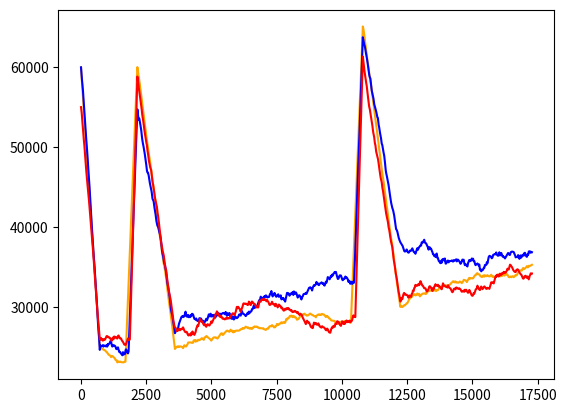

Write the Python code that produced this figure.
import numpy.random as n
import matplotlib.pyplot as plt
import math
from random import normalvariate, triangular, randint, uniform

def calcular_multas(invB, invK, invP, multasB, multasK, multasP):
    if invB < 20000: multasB += 1
    if invK < 20000: multasK += 1
    if invP < 20000: multasP += 1
    return (multasB, multasK, multasP)

def prom(lista, d=0):
    if d==0:
        return round(sum(lista)/len(lista))
    else:
        return round(sum(lista) / len(lista), d)


def imprimir_inv(mes, invB, invK, invP):
    string = "Fin "+mes+": " + " "*(10-len(mes))
    string += str(round(invB)) + " "  + str(round(invK)) + " " + str(round(invP))
    print(string)

def SIMULAR_AÑO(imprimir):
    inventarios_historicos = [[], [], []]
    inv_B = 60000
    inv_K = 60000
    inv_P = 55000

    multas_B = 0
    multas_K = 0
    multas_P = 0
    if imprimir:
        print("                Bright Koala Paper")
        print("1 de Enero:", round(inv_B), round(inv_K), round(inv_P))

    ###############################################################################################3
    #Enero 2017
    for i in range(30):
        dema_b = normalvariate(4000, 100)
        dema_k = normalvariate(4000, 200)
        dema_p = triangular(4500, 5000, 5500)
        for j in range(24):
            inv_B += (28.43 * 3.3 * 30) / 24
            inv_K += (29.4 * 3.2 * 30) / 24
            inv_P += (36.9 * 3.6 * 30) / 24
            inv_B -= dema_b/24
            inv_K -= dema_k/24
            inv_P -= dema_p/24
            multas_B,multas_K, multas_P = calcular_multas(inv_B, inv_K, inv_P, multas_B, multas_K, multas_P)
            inventarios_historicos[0].append(round(inv_B))
            inventarios_historicos[1].append(round(inv_K))
            inventarios_historicos[2].append(round(inv_P))

    if imprimir:
        imprimir_inv("Enero", inv_B, inv_K, inv_P)

    ###############################################################################################3

    #Febrero 2017
    for i in range(30):
        dema_b = normalvariate(4000, 100)
        dema_k = normalvariate(4000, 200)
        dema_p = triangular(4500, 5000, 5500)
        for j in range(24):
            inv_B += (28.43 * 4.65 * 30)/24
            inv_K += (29.4 * 4.5 * 30)/24
            inv_P += (36.9 * 4.5 * 30)/24
            inv_B -= dema_b/24
            inv_K -= dema_k/24
            inv_P -= dema_p/24
            multas_B, multas_K, multas_P = calcular_multas(inv_B, inv_K, inv_P, multas_B, multas_K, multas_P)
            inventarios_historicos[0].append(round(inv_B))
            inventarios_historicos[1].append(round(inv_K))
            inventarios_historicos[2].append(round(inv_P))

    if imprimir:
        imprimir_inv("Febrero", inv_B, inv_K, inv_P)

    ###############################################################################################3
    #Marzo 2017

    #PARA BRIGHT
    for i in range(11):
        dema_b = normalvariate(4000, 100)
        for j in range(24):
            inv_B += (28.43 * 4.7 * 30) / 24
            inv_B -= dema_b/24
            multas_B, multas_K, multas_P = calcular_multas(inv_B, inv_K, inv_P, multas_B, multas_K, multas_P)
            inventarios_historicos[0].append(round(inv_B))

    for i in range(19):
        dema_b = normalvariate(4000, 100)
        for j in range(24):
            inv_B += (28.43 * 7 * 30) / 24  #Maxima Capacidad, que en esta temporada es en promedio 7
            inv_B -= dema_b/24
            multas_B,multas_K, multas_P = calcular_multas(inv_B, inv_K, inv_P, multas_B, multas_K, multas_P)
            inventarios_historicos[0].append(round(inv_B))

    #PARA KOALA
    for i in range(16):
        dema_k = normalvariate(4000, 200)
        for j in range(24):
            inv_K += (29.4 * 4.5 * 30) / 24
            inv_K -= dema_k/24
            multas_B, multas_K, multas_P = calcular_multas(inv_B, inv_K, inv_P, multas_B, multas_K, multas_P)
            inventarios_historicos[1].append(round(inv_K))

    for i in range(14):
        dema_k = normalvariate(4000, 200)
        for j in range(24):
            inv_K += (29.4 * 7 * 30) / 24  # Máxima Capacidad, que en esta temporada es en promedio 7
            inv_K -= dema_k/24
            multas_B,multas_K, multas_P = calcular_multas(inv_B, inv_K, inv_P, multas_B, multas_K, multas_P)
            inventarios_historicos[1].append(round(inv_K))

    #PARA PAPER
    for i in range(18):
        dema_p = triangular(4500, 5000, 5500)
        for j in range(24):
            inv_P += (36.9 * 4.5 * 30) / 24
            inv_P -= dema_p/24
            multas_B, multas_K, multas_P = calcular_multas(inv_B, inv_K, inv_P, multas_B, multas_K, multas_P)
            inventarios_historicos[2].append(round(inv_P))

    for i in range(12):
        dema_p = triangular(4500, 5000, 5500)
        for j in range(24):
            inv_P += (36.9 * 7 * 30) / 24  # Máxima Capacidad, que en esta temporada es en promedio 7
            inv_P -= dema_p/24
            multas_B, multas_K, multas_P = calcular_multas(inv_B, inv_K, inv_P, multas_B, multas_K, multas_P)
            inventarios_historicos[2].append(round(inv_P))

    if imprimir:
        imprimir_inv("Marzo", inv_B, inv_K, inv_P)

    ###############################################################################################3

    #Abril 2017
    for i in range(30):
        dema_b = normalvariate(4000, 100)
        dema_k = normalvariate(4000, 200)
        dema_p = triangular(4500, 5000, 5500)
        for j in range(24):
            inv_B += (28.43 * 4 * 30) / 24  # Máxima Capacidad, que en esta temporada es en promedio 4
            inv_K += (29.4 * 4 * 30) / 24  # Máxima Capacidad
            inv_P += (36.9 * 4 * 30) / 24  # Máxima Capacidad
            inv_B -= dema_b/24
            inv_K -= dema_k/24
            inv_P -= dema_p/24
            multas_B, multas_K, multas_P = calcular_multas(inv_B, inv_K, inv_P, multas_B, multas_K, multas_P)
            inventarios_historicos[0].append(round(inv_B))
            inventarios_historicos[1].append(round(inv_K))
            inventarios_historicos[2].append(round(inv_P))

    if imprimir:
        imprimir_inv("Abril", inv_B, inv_K, inv_P)

    ###############################################################################################3

    #Mayo 2017
    for i in range(30):
        dema_b = normalvariate(4000, 100)
        dema_k = normalvariate(4000, 200)
        dema_p = triangular(4500, 5000, 5500)
        for j in range(24):
            inv_B += (28.43 * 4 * 30)/24  #Máxima Capacidad, que en esta temporada es en promedio 4
            inv_K += (29.4 * 4 * 30)/24   #Máxima Capacidad
            inv_P += (36.9 * 4 * 30)/24   #Máxima Capacidad
            inv_B -= dema_b/24
            inv_K -= dema_k/24
            inv_P -= dema_p/24
            multas_B, multas_K, multas_P = calcular_multas(inv_B, inv_K, inv_P, multas_B, multas_K, multas_P)
            inventarios_historicos[0].append(round(inv_B))
            inventarios_historicos[1].append(round(inv_K))
            inventarios_historicos[2].append(round(inv_P))

    if imprimir:
        imprimir_inv("Mayo", inv_B, inv_K, inv_P)

    ###############################################################################################3

    #Meses de Junio a Diciembre 2017
    for i in range(210):
        dema_b = normalvariate(4000, 100)
        dema_k = normalvariate(4000, 200)
        dema_p = triangular(4500, 5000, 5500)
        for j in range(24):
            inv_B += (28.43 * 4.7 * 30)/24
            inv_K += (29.4 * 4.55 * 30)/24
            inv_P += (36.9 * 4.5 * 30)/24
            inv_B -= dema_b/24
            inv_K -= dema_k/24
            inv_P -= dema_p/24
            multas_B, multas_K, multas_P = calcular_multas(inv_B, inv_K, inv_P, multas_B, multas_K, multas_P)
            inventarios_historicos[0].append(round(inv_B))
            inventarios_historicos[1].append(round(inv_K))
            inventarios_historicos[2].append(round(inv_P))

    if imprimir:
        imprimir_inv("Diciembre", inv_B, inv_K, inv_P)

    if imprimir:
        print("                Bright Koala Paper")
        print("1 de Enero:", round(inv_B), round(inv_K), round(inv_P))

    ###############################################################################################3
    #Enero 2018
    for i in range(30):
        dema_b = normalvariate(4000, 100)
        dema_k = normalvariate(4000, 200)
        dema_p = triangular(4500, 5000, 5500)
        for j in range(24):
            inv_B += (28.43 * 4.7 * 30) / 24
            inv_K += (29.4 * 4.55 * 30) / 24
            inv_P += (36.9 * 4.5 * 30) / 24
            inv_B -= dema_b/24
            inv_K -= dema_k/24
            inv_P -= dema_p/24
            multas_B,multas_K, multas_P = calcular_multas(inv_B, inv_K, inv_P, multas_B, multas_K, multas_P)
            inventarios_historicos[0].append(round(inv_B))
            inventarios_historicos[1].append(round(inv_K))
            inventarios_historicos[2].append(round(inv_P))

    if imprimir:
        imprimir_inv("Enero", inv_B, inv_K, inv_P)

    ###############################################################################################3

    #Febrero 2018
    for i in range(30):
        dema_b = normalvariate(4000, 100)
        dema_k = normalvariate(4000, 200)
        dema_p = triangular(4500, 5000, 5500)
        for j in range(24):
            inv_B += (28.43 * 4.7 * 30)/24
            inv_K += (29.4 * 4.55 * 30)/24
            inv_P += (36.9 * 4.5 * 30)/24
            inv_B -= dema_b/24
            inv_K -= dema_k/24
            inv_P -= dema_p/24
            multas_B, multas_K, multas_P = calcular_multas(inv_B, inv_K, inv_P, multas_B, multas_K, multas_P)
            inventarios_historicos[0].append(round(inv_B))
            inventarios_historicos[1].append(round(inv_K))
            inventarios_historicos[2].append(round(inv_P))

    if imprimir:
        imprimir_inv("Febrero", inv_B, inv_K, inv_P)

    ###############################################################################################3
    #Marzo 2018

    #PARA BRIGHT
    for i in range(11):
        dema_b = normalvariate(4000, 100)
        for j in range(24):
            inv_B += (28.43 * 4.7 * 30) / 24
            inv_B -= dema_b/24
            multas_B, multas_K, multas_P = calcular_multas(inv_B, inv_K, inv_P, multas_B, multas_K, multas_P)
            inventarios_historicos[0].append(round(inv_B))

    for i in range(19):
        dema_b = normalvariate(4000, 100)
        for j in range(24):
            inv_B += (28.43 * 7 * 30) / 24  #Maxima Capacidad, que en esta temporada es en promedio 7
            inv_B -= dema_b/24
            multas_B,multas_K, multas_P = calcular_multas(inv_B, inv_K, inv_P, multas_B, multas_K, multas_P)
            inventarios_historicos[0].append(round(inv_B))

    #PARA KOALA
    for i in range(16):
        dema_k = normalvariate(4000, 200)
        for j in range(24):
            inv_K += (29.4 * 4.5 * 30) / 24
            inv_K -= dema_k/24
            multas_B, multas_K, multas_P = calcular_multas(inv_B, inv_K, inv_P, multas_B, multas_K, multas_P)
            inventarios_historicos[1].append(round(inv_K))

    for i in range(14):
        dema_k = normalvariate(4000, 200)
        for j in range(24):
            inv_K += (29.4 * 7 * 30) / 24  # Máxima Capacidad, que en esta temporada es en promedio 7
            inv_K -= dema_k/24
            multas_B,multas_K, multas_P = calcular_multas(inv_B, inv_K, inv_P, multas_B, multas_K, multas_P)
            inventarios_historicos[1].append(round(inv_K))

    #PARA PAPER
    for i in range(18):
        dema_p = triangular(4500, 5000, 5500)
        for j in range(24):
            inv_P += (36.9 * 4.5 * 30) / 24
            inv_P -= dema_p/24
            multas_B, multas_K, multas_P = calcular_multas(inv_B, inv_K, inv_P, multas_B, multas_K, multas_P)
            inventarios_historicos[2].append(round(inv_P))

    for i in range(12):
        dema_p = triangular(4500, 5000, 5500)
        for j in range(24):
            inv_P += (36.9 * 7 * 30) / 24  # Máxima Capacidad, que en esta temporada es en promedio 7
            inv_P -= dema_p/24
            multas_B, multas_K, multas_P = calcular_multas(inv_B, inv_K, inv_P, multas_B, multas_K, multas_P)
            inventarios_historicos[2].append(round(inv_P))

    if imprimir:
        imprimir_inv("Marzo", inv_B, inv_K, inv_P)

    ###############################################################################################3

    #Abril 2018
    for i in range(30):
        dema_b = normalvariate(4000, 100)
        dema_k = normalvariate(4000, 200)
        dema_p = triangular(4500, 5000, 5500)
        for j in range(24):
            inv_B += (28.43 * 4 * 30) / 24  # Máxima Capacidad, que en esta temporada es en promedio 4
            inv_K += (29.4 * 4 * 30) / 24  # Máxima Capacidad
            inv_P += (36.9 * 4 * 30) / 24  # Máxima Capacidad
            inv_B -= dema_b/24
            inv_K -= dema_k/24
            inv_P -= dema_p/24
            multas_B, multas_K, multas_P = calcular_multas(inv_B, inv_K, inv_P, multas_B, multas_K, multas_P)
            inventarios_historicos[0].append(round(inv_B))
            inventarios_historicos[1].append(round(inv_K))
            inventarios_historicos[2].append(round(inv_P))

    if imprimir:
        imprimir_inv("Abril", inv_B, inv_K, inv_P)

    ###############################################################################################3

    #Mayo 2018
    for i in range(30):
        dema_b = normalvariate(4000, 100)
        dema_k = normalvariate(4000, 200)
        dema_p = triangular(4500, 5000, 5500)
        for j in range(24):
            inv_B += (28.43 * 4 * 30)/24  #Máxima Capacidad, que en esta temporada es en promedio 4
            inv_K += (29.4 * 4 * 30)/24   #Máxima Capacidad
            inv_P += (36.9 * 4 * 30)/24   #Máxima Capacidad
            inv_B -= dema_b/24
            inv_K -= dema_k/24
            inv_P -= dema_p/24
            multas_B, multas_K, multas_P = calcular_multas(inv_B, inv_K, inv_P, multas_B, multas_K, multas_P)
            inventarios_historicos[0].append(round(inv_B))
            inventarios_historicos[1].append(round(inv_K))
            inventarios_historicos[2].append(round(inv_P))

    if imprimir:
        imprimir_inv("Mayo", inv_B, inv_K, inv_P)

    ###############################################################################################3

    #Meses de Junio a Diciembre 2018
    for i in range(210):
        dema_b = normalvariate(4000, 100)
        dema_k = normalvariate(4000, 200)
        dema_p = triangular(4500, 5000, 5500)
        for j in range(24):
            inv_B += (28.43 * 4.7 * 30)/24
            inv_K += (29.4 * 4.55 * 30)/24
            inv_P += (36.9 * 4.5 * 30)/24
            inv_B -= dema_b/24
            inv_K -= dema_k/24
            inv_P -= dema_p/24
            multas_B, multas_K, multas_P = calcular_multas(inv_B, inv_K, inv_P, multas_B, multas_K, multas_P)
            inventarios_historicos[0].append(round(inv_B))
            inventarios_historicos[1].append(round(inv_K))
            inventarios_historicos[2].append(round(inv_P))

    if imprimir:
        imprimir_inv("Diciembre", inv_B, inv_K, inv_P)

    if imprimir:
        print("\nMultas durante el año")
        print("Bright:", multas_B)
        print("Koala:", multas_K)
        print("Paper:", multas_P, "\n")

    return (round(inv_B), round(inv_K), round(inv_P), multas_B, multas_K, multas_P, inventarios_historicos)

def graficar_inventarios_replica(j, inventarios_historicos):

    replicaJ = inventarios_historicos[j-1]
    bright_r1 = replicaJ[0]
    koala_r1 = replicaJ[1]
    paper_r1 = replicaJ[2]

    minimo_b_1 = min(bright_r1)
    minimo_k_1 = min(koala_r1)
    minimo_p_1 = min(paper_r1)
    #print(minimo_b_1, minimo_k_1, minimo_p_1)

    plt.plot(range(1,2*360*24+1), bright_r1, color="orange")
    plt.plot(range(1,2*360*24+1), koala_r1, color="blue")
    plt.plot(range(1,2*360*24+1), paper_r1, color="red")
    #plt.plot(range(1, 361*24), [minimo_b_1 for i in range(360*24)])
    plt.show()

def SIMULACION_FINAL(n):
    n=1
    replicas = [SIMULAR_AÑO(0) for i in range(n)]
    resultados = list(zip(*replicas))

    bright_end_year = resultados[0]
    koala_end_year = resultados[1]
    paper_end_year = resultados[2]
    MB = resultados[3]
    MK = resultados[4]
    MP = resultados[5]
    inventarios_historicos = resultados[6]
    historic_bright = [inventarios_historicos[j][0] for j in range(n)]
    print(len(historic_bright))
    allMultas = MB + MK + MP

    """
    print("Estadistica al final del 1er año, luego de {} réplicas.".format(n))
    print("        min   prom  max    Tmultas")
    print("Bright:", end=" "); print(min(bright_end_year), end=" "); print(prom(bright_end_year), end=" "); print(max(bright_end_year), end="   "); print(sum(MB), end="\n")
    print("Koala:", end="  "); print(min(koala_end_year), end=" "); print(prom(koala_end_year), end=" "); print(max(koala_end_year), end="   "); print(sum(MK), end="\n")
    print("Paper:", end="  "); print(min(paper_end_year), end=" "); print(prom(paper_end_year), end=" "); print(max(paper_end_year), end="   "); print(sum(MP), end="\n")
    """

    graficar_inventarios_replica(1, inventarios_historicos)


SIMULACION_FINAL(10)